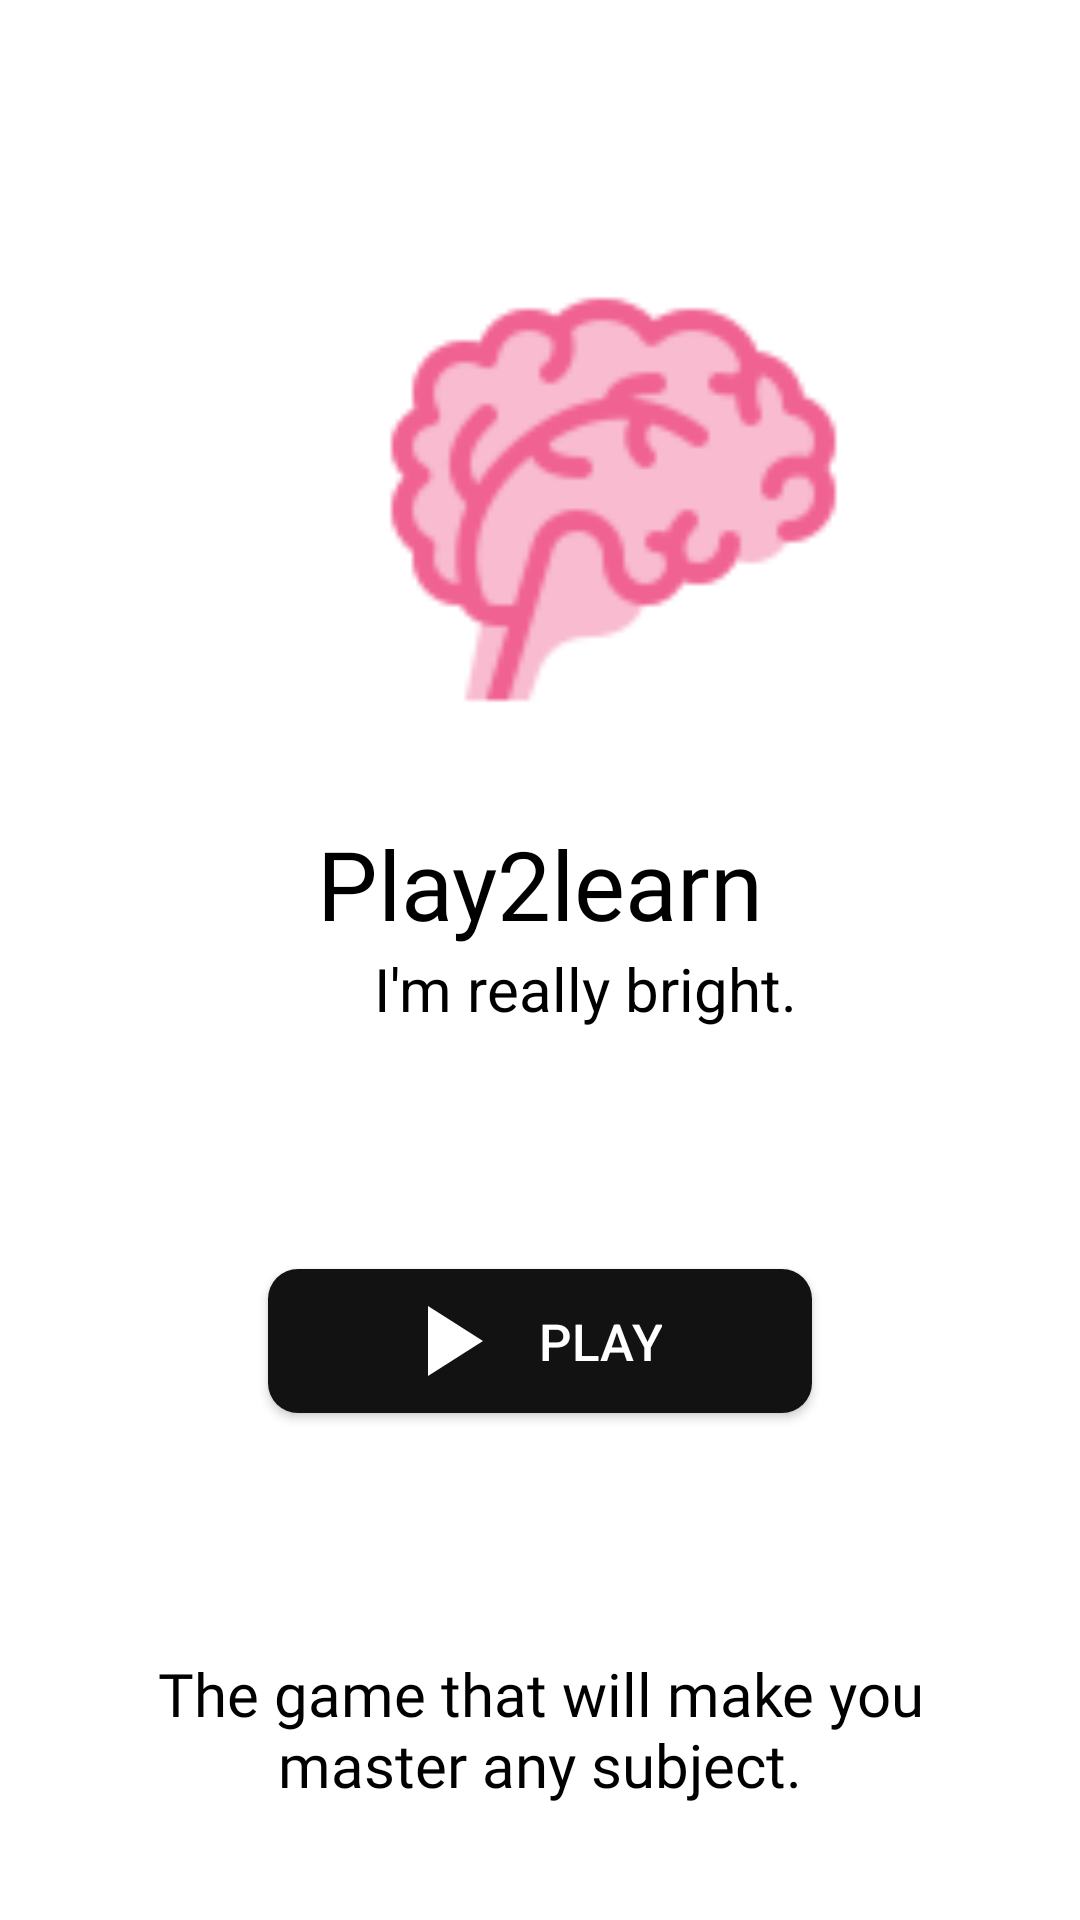

Android layout source for this screen:
<!-- AndroidManifest.xml: application theme Theme.Play2learnMobile -->
<!-- res/layout/fragment_game.xml -->
<?xml version="1.0" encoding="utf-8"?>
<androidx.constraintlayout.widget.ConstraintLayout xmlns:android="http://schemas.android.com/apk/res/android"
    xmlns:app="http://schemas.android.com/apk/res-auto"
    xmlns:tools="http://schemas.android.com/tools"
    android:layout_width="match_parent"
    android:layout_height="match_parent"
    tools:context=".BaseActivity">

    <ImageView
        android:id="@+id/brainImage"
        android:layout_width="169dp"
        android:layout_height="173dp"
        android:layout_marginStart="120dp"
        android:layout_marginTop="80dp"
        app:layout_constraintStart_toStartOf="parent"
        app:layout_constraintTop_toTopOf="parent"
        android:src="@drawable/brain"/>

    <TextView
        android:id="@+id/title"
        android:layout_width="match_parent"
        android:layout_height="wrap_content"
        android:layout_marginTop="20dp"
        android:text="@string/app_name"
        android:textAlignment="center"
        android:fontFamily="@font/roboto_black"
        android:textSize="32dp"
        android:textColor="@color/black"
        app:layout_constraintTop_toBottomOf="@+id/brainImage" />

    <TextView
        android:id="@+id/reallyBright"
        android:layout_width="match_parent"
        android:layout_height="wrap_content"
        android:layout_marginStart="30dp"
        android:text="@string/ReallyBright"
        android:textAlignment="center"
        android:textSize="20dp"
        android:textColor="@color/black"
        app:layout_constraintTop_toBottomOf="@+id/title" />

    <androidx.appcompat.widget.AppCompatButton
        android:id="@+id/BtnLogin"
        android:layout_width="wrap_content"
        android:layout_height="wrap_content"
        android:layout_marginTop="80dp"
        android:paddingStart="40dp"
        android:paddingEnd="50dp"
        android:textSize="17dp"
        android:text="@string/PLAY"
        android:textColor="@color/white"
        android:background="@drawable/rounded_corners_black_buttons"
        android:drawableStart="@drawable/play_icon"
        android:drawablePadding="10dp"
        app:layout_constraintEnd_toEndOf="parent"
        app:layout_constraintHorizontal_bias="0.5"
        app:layout_constraintStart_toStartOf="parent"
        app:layout_constraintTop_toBottomOf="@+id/reallyBright"
        android:onClick="GoToSubjectsPage"/>

    <TextView
        android:id="@+id/gameDescription"
        android:layout_width="match_parent"
        android:layout_height="wrap_content"
        android:layout_marginTop="80dp"
        android:layout_marginStart="50dp"
        android:layout_marginEnd="50dp"
        android:text="@string/GameDescription"
        android:textAlignment="center"
        android:textSize="20dp"
        android:fontFamily="@font/roboto_black"
        android:textColor="@color/black"
        app:layout_constraintTop_toBottomOf="@+id/BtnLogin" />



</androidx.constraintlayout.widget.ConstraintLayout>
<!-- resources referenced by this layout -->
<resources>
  <color name="black">#FF000000</color>
  <color name="white">#FFFFFFFF</color>
  <!-- drawable brain: png bitmap (drawable-v24, 5326 bytes) -->
  <!-- drawable play_icon (drawable-v24) -->
  <vector android:height="40dp" android:tint="@color/white"
      android:viewportHeight="24" android:viewportWidth="24"
      android:width="40dp" xmlns:android="http://schemas.android.com/apk/res/android">
      <path android:fillColor="@android:color/white" android:pathData="M8,5v14l11,-7z"/>
  </vector>
  <!-- drawable rounded_corners_black_buttons (drawable-v24) -->
  <?xml version="1.0" encoding="utf-8"?>
  <shape xmlns:android="http://schemas.android.com/apk/res/android">
      <corners  android:radius="10dp"/>
      <solid android:color="@color/black_toolbar"></solid>
  </shape>
  <string name="GameDescription">The game that will make you master any subject.</string>
  <string name="PLAY">PLAY</string>
  <string name="ReallyBright">I\'m really bright.</string>
  <string name="app_name">Play2learn</string>
  <style name="Theme.Play2learnMobile" parent="Theme.MaterialComponents.DayNight.NoActionBar">
          
          <item name="colorPrimary">@color/gray</item>
          <item name="colorPrimaryVariant">@color/purple_700</item>
          <item name="colorOnPrimary">@color/white</item>
          
          <item name="colorSecondary">@color/teal_200</item>
          <item name="colorSecondaryVariant">@color/teal_700</item>
          <item name="colorOnSecondary">@color/black</item>
          
          <item name="android:statusBarColor">?attr/colorPrimaryVariant</item>
          
      </style>
  <color name="black_toolbar">#121212</color>
  <color name="gray">#808080</color>
  <color name="purple_700">#FF3700B3</color>
  <color name="teal_200">#FF03DAC5</color>
  <color name="teal_700">#FF018786</color>
</resources>
